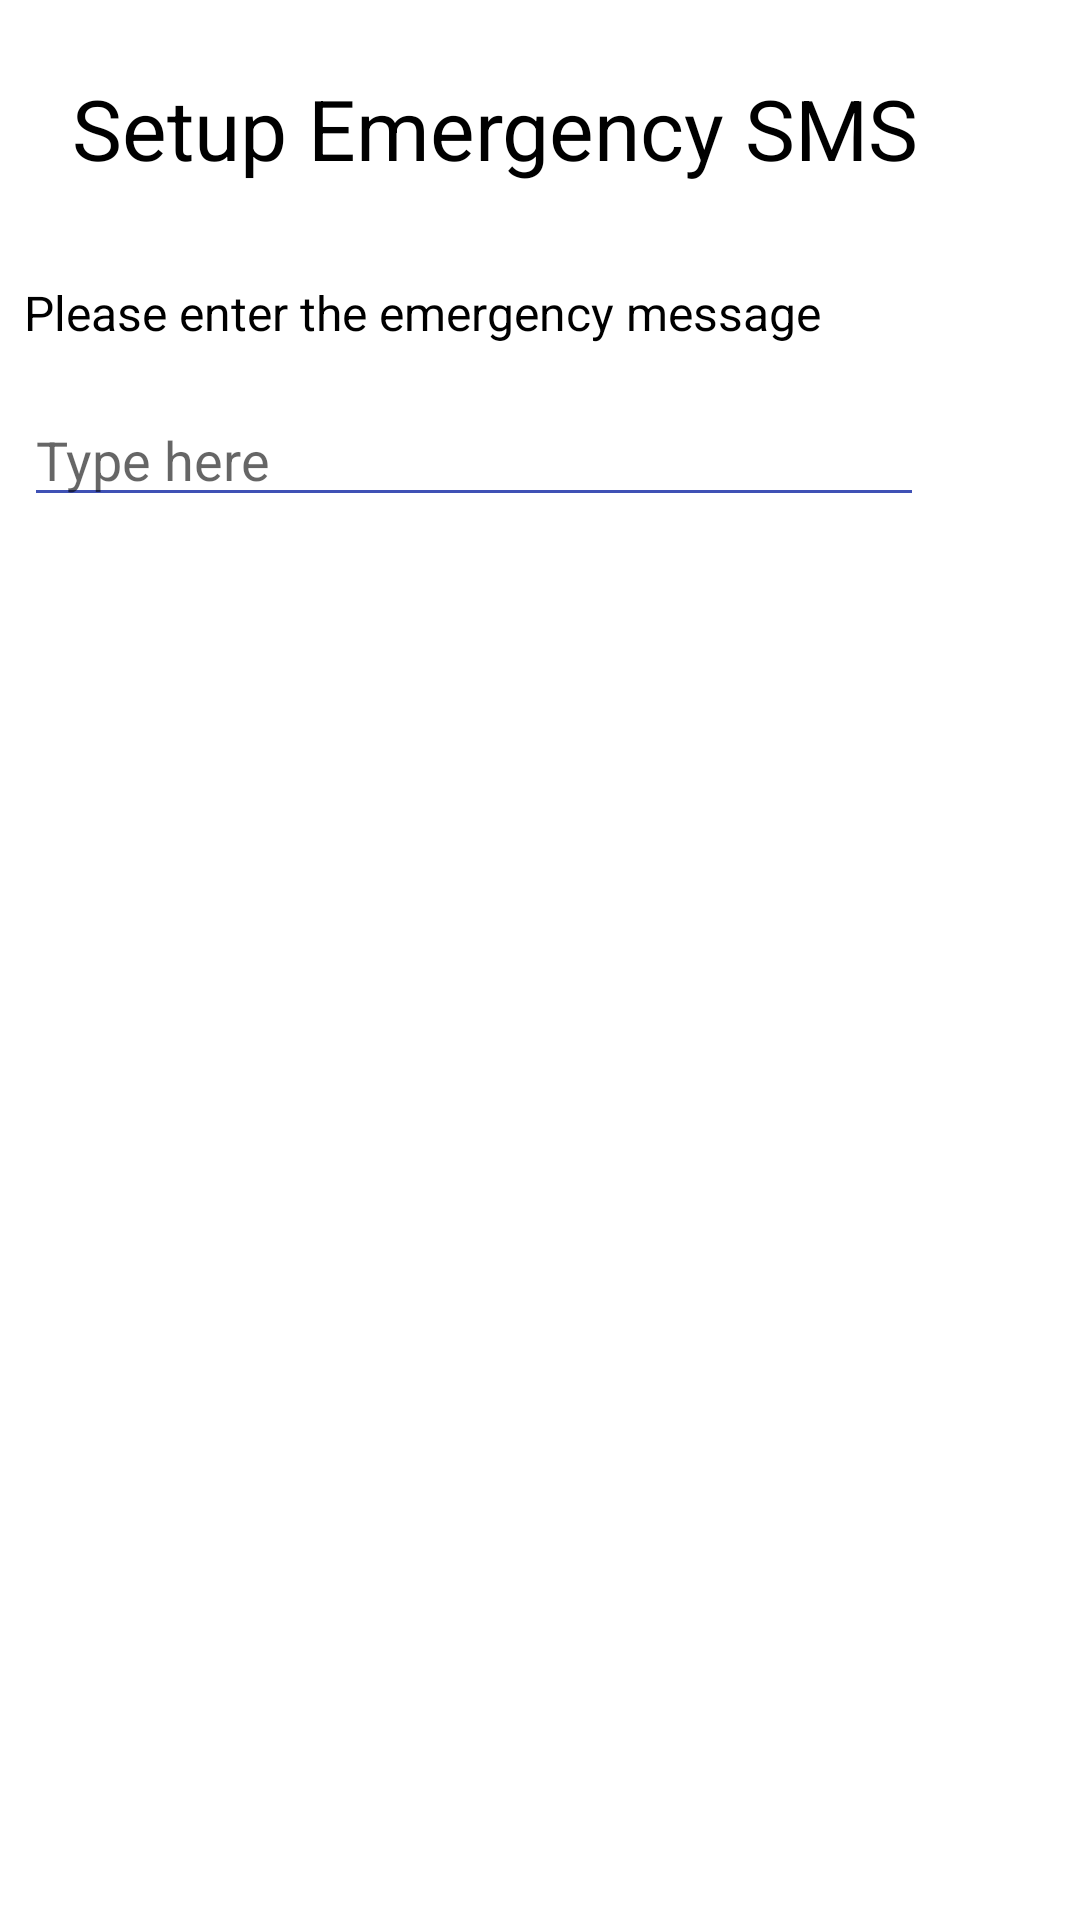

Reconstruct the res/layout file that produces this screen, plus the resources it refers to.
<!-- AndroidManifest.xml: application theme Theme.BLE_SOS -->
<!-- res/layout/fragment_edit_message.xml -->
<?xml version="1.0" encoding="utf-8"?>
<FrameLayout xmlns:android="http://schemas.android.com/apk/res/android"
    xmlns:tools="http://schemas.android.com/tools"
    android:layout_width="match_parent"
    android:layout_height="match_parent"
    tools:context=".EditMessageFragment">

    <LinearLayout
        android:id="@+id/editMessageLayout"
        android:layout_width="match_parent"
        android:layout_height="match_parent"
        android:orientation="vertical"
        android:layout_gravity="center">

        <TextView
            android:layout_width="wrap_content"
            android:layout_height="wrap_content"
            android:text="@string/edit_message_dialog_title"
            android:textSize="@dimen/textsize_large"
            android:textColor="@color/black"
            android:layout_margin="16dp"
            android:textAlignment="center"
            android:padding="8dp"/>

        <TextView
            android:layout_width="wrap_content"
            android:layout_height="wrap_content"
            android:layout_margin="8dp"
            android:text="@string/enter_message"
            android:textColor="@color/black"
            android:textSize="@dimen/textsize_medium" />

        <EditText
            android:id="@+id/enterMessageEditText"
            android:layout_width="300dp"
            android:layout_height="wrap_content"
            android:layout_margin="8dp"
            android:inputType="textMultiLine"
            android:backgroundTint="@color/blue"
            android:hint="@string/enter_message_hint"
            android:imeOptions="actionDone"/>


    </LinearLayout>

</FrameLayout>
<!-- resources referenced by this layout -->
<resources>
  <color name="black">#FF000000</color>
  <color name="blue">#3F51B5</color>
  <dimen name="textsize_large">28dp</dimen>
  <dimen name="textsize_medium">16dp</dimen>
  <string name="edit_message_dialog_title">Setup Emergency SMS</string>
  <string name="enter_message">Please enter the emergency message</string>
  <string name="enter_message_hint">Type here</string>
  <style name="Theme.BLE_SOS" parent="Theme.MaterialComponents.DayNight.DarkActionBar">
          
          <item name="colorPrimary">@color/purple_500</item>
          <item name="colorPrimaryVariant">@color/purple_700</item>
          <item name="colorOnPrimary">@color/white</item>
          
          <item name="colorSecondary">@color/teal_200</item>
          <item name="colorSecondaryVariant">@color/teal_700</item>
          <item name="colorOnSecondary">@color/black</item>
          
          <item name="android:statusBarColor" tools:targetApi="l">?attr/colorPrimaryVariant</item>
          
      </style>
  <color name="purple_500">#FF6200EE</color>
  <color name="purple_700">#FF3700B3</color>
  <color name="white">#FFFFFFFF</color>
  <color name="teal_200">#FF03DAC5</color>
  <color name="teal_700">#FF018786</color>
</resources>
